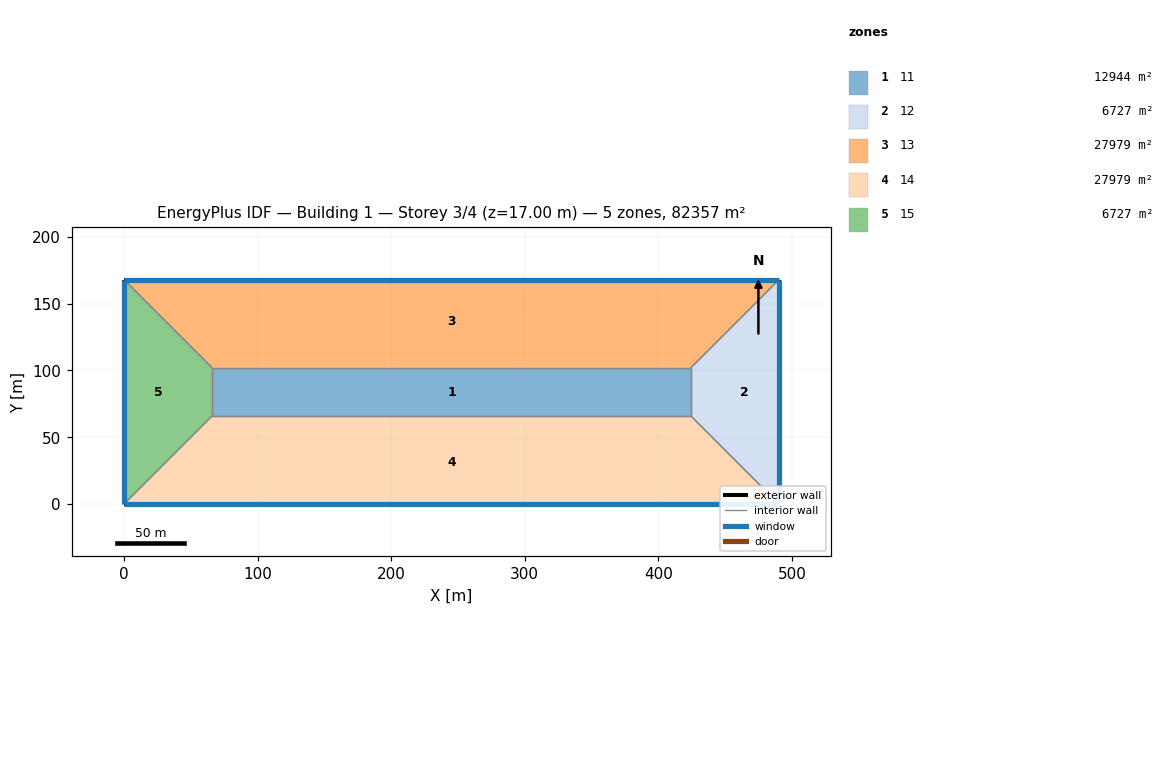
=== STOREY PLAN SPEC (per zone: floor XY polygon, exterior-wall plan segments, windows/doors) ===
zone 1: 11  (12943.6 m²)
  floor: (65.93, 65.93) (65.93, 102.04) (424.38, 102.04) (424.38, 65.93)
  interior walls: 4
zone 2: 12  (6727.5 m²)
  floor: (424.38, 65.93) (424.38, 102.04) (490.31, 167.97) (490.31, 0.00)
  exterior wall: (490.31, 167.97) – (490.31, 0.00)  [168.0 m]
    window: (490.31, 0.01) – (490.31, 167.96)  [257.0 m²]
  interior walls: 3
zone 3: 13  (27979.4 m²)
  floor: (65.93, 102.04) (0.00, 167.97) (490.31, 167.97) (424.38, 102.04)
  exterior wall: (0.00, 167.97) – (490.31, 167.97)  [490.3 m]
    window: (490.30, 167.97) – (0.01, 167.97)  [377.5 m²]
  interior walls: 3
zone 4: 14  (27979.4 m²)
  floor: (424.38, 65.93) (490.31, 0.00) (0.00, 0.00) (65.93, 65.93)
  exterior wall: (490.31, 0.00) – (0.00, 0.00)  [490.3 m]
    window: (0.01, 0.00) – (490.30, 0.00)  [1583.6 m²]
  interior walls: 3
zone 5: 15  (6727.5 m²)
  floor: (0.00, 167.97) (65.93, 102.04) (65.93, 65.93) (0.00, 0.00)
  exterior wall: (0.00, 0.00) – (0.00, 167.97)  [168.0 m]
    window: (0.00, 167.96) – (0.00, 0.01)  [320.8 m²]
  interior walls: 3

=== DERIVED (storey summary) ===
Building: Building 1
Storey: 3 of 4  (floor level z = 17.00 m)
Storey gross floor area: 82357.4 m²
Zones on this storey: 5
  - 11: floor 12943.6 m²
  - 12: floor 6727.5 m²; exterior wall 168.0 m (713.9 m²); 1 window(s) 257.0 m²; WWR 36.0%
  - 13: floor 27979.4 m²; exterior wall 490.3 m (2083.8 m²); 1 window(s) 377.5 m²; WWR 18.1%
  - 14: floor 27979.4 m²; exterior wall 490.3 m (2083.8 m²); 1 window(s) 1583.6 m²; WWR 76.0%
  - 15: floor 6727.5 m²; exterior wall 168.0 m (713.9 m²); 1 window(s) 320.8 m²; WWR 44.9%
Zone adjacency (shared interzone walls):
  - 11 ↔ 12
  - 11 ↔ 13
  - 11 ↔ 14
  - 11 ↔ 15
  - 12 ↔ 13
  - 12 ↔ 14
  - 13 ↔ 15
  - 14 ↔ 15